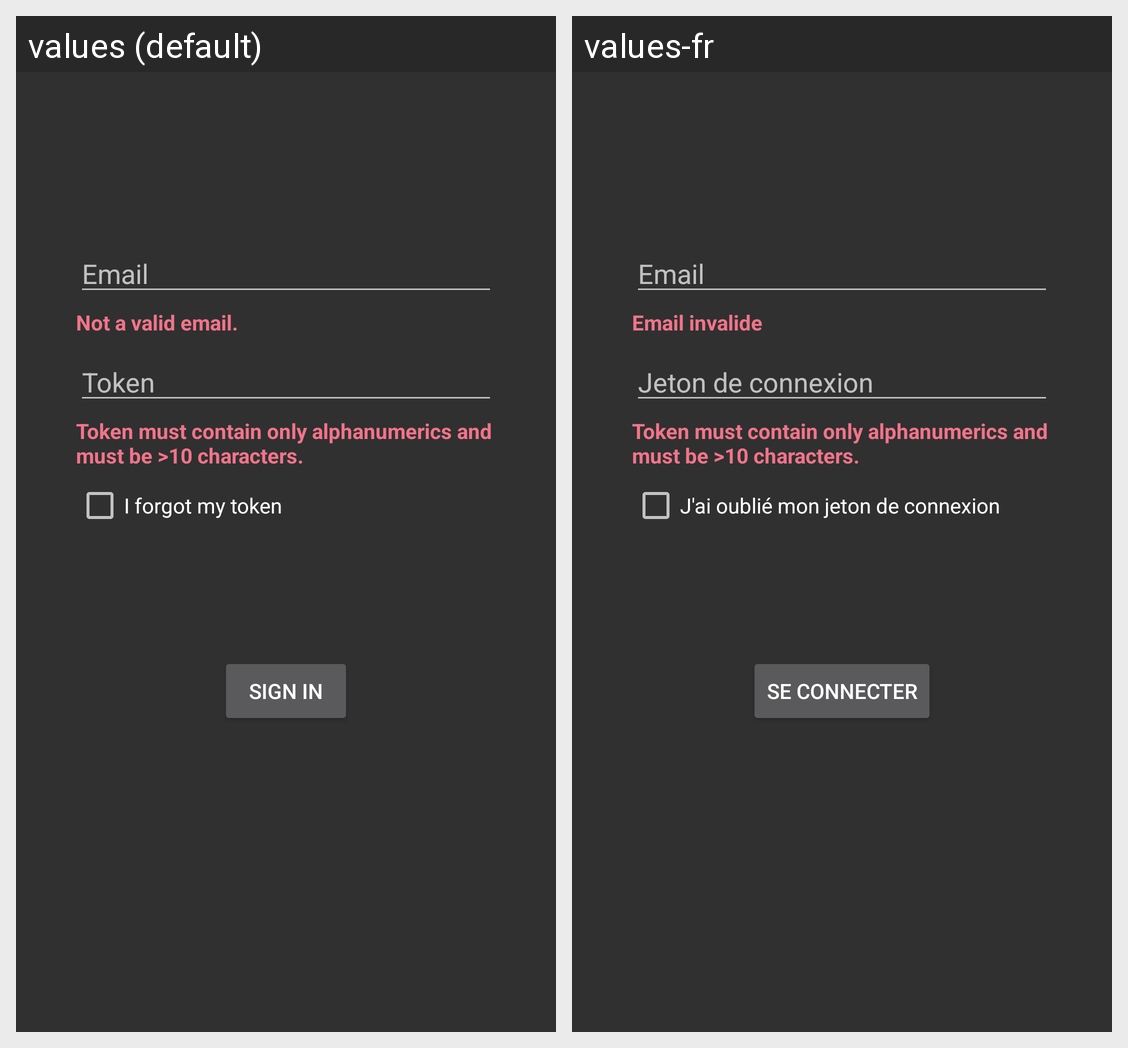

The Android screen above is rendered under two locales of the same app. Produce the string resources it draws, with the default and per-locale values.
Android screen res/layout/fragment_login.xml rendered under 2 locales, left to right: values (default), values-fr. Device: Nexus 5 (rendered at 1080×1920; each locale shown at half size, 540×960, under a caption strip naming it); theme Theme.MiXiTConf.
Strings drawn on this screen, with the default value and each locale's value (text and hints the layout hard-codes, and strings that could not be matched under every locale, appear in the picture but are not listed):

prompt_email
  values: Email
  values-fr: Email

prompt_token
  values: Token
  values-fr: Jeton de connexion

action_sign_in
  values: Sign in
  values-fr: Se connecter

prompt_reset_token
  values: I forgot my token
  values-fr: J'ai oublié mon jeton de connexion

error_invalid_email
  values: Not a valid email.
  values-fr: Email invalide

error_invalid_token
  values: Token must contain only alphanumerics and must be >10 characters.
  values-fr: Token must contain only alphanumerics and must be >10 characters.  [not translated; the default value is used]
